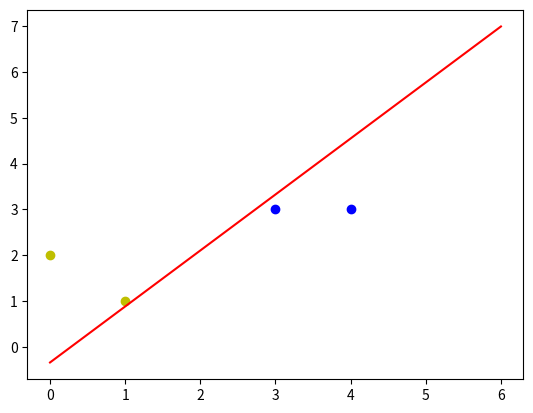

Reproduce this figure in Python.
import numpy as np
import matplotlib.pyplot as plt

#输入数据
X = np.array([[1,3,3],
              [1,4,3],
              [1,1,1],
              [1,0,2]])
#数据标签
Y = np.array([[1],
              [1],
              [-1],
              [-1]])
#初始化权值，3行1列，范围为-1到1
W = (np.random.random([3,1]) - 0.5) * 2

print(W)

#学习率和当前输出
lr = 0.11
O = 0

def update():
    global X,Y,W,lr
    O = np.sign(np.dot(X,W)) #shape:[3,1]
    W_C = (X.T.dot(Y-O))*lr/int(X.shape[0]) #shape:[4,1]
    W = W + W_C 

for i in range(100):
    update()#更新权值
    print(W)
    print(i)
    O = np.sign(np.dot(X,W))#计算当前输出
    if (Y == O).all():  #判断当前输出与样本标签是否完全一致
        print("finished")
        print("epochs:",i)
        break

#正样本
x1 = [3,4]
y1 = [3,3]
#负样本
x2 = [1,0]
y2 = [1,2]

#计算分界线的斜率和偏差
k = -W[1]/W[2]
b = -W[0]/W[2]

xdata = (0,6)

plt.figure()
plt.plot(xdata,xdata*k+b,'r')
plt.scatter(x1,y1,c='b') #(3,3)(4,3)
plt.scatter(x2,y2,c='y') #(1,1)(0,2)
plt.show()
